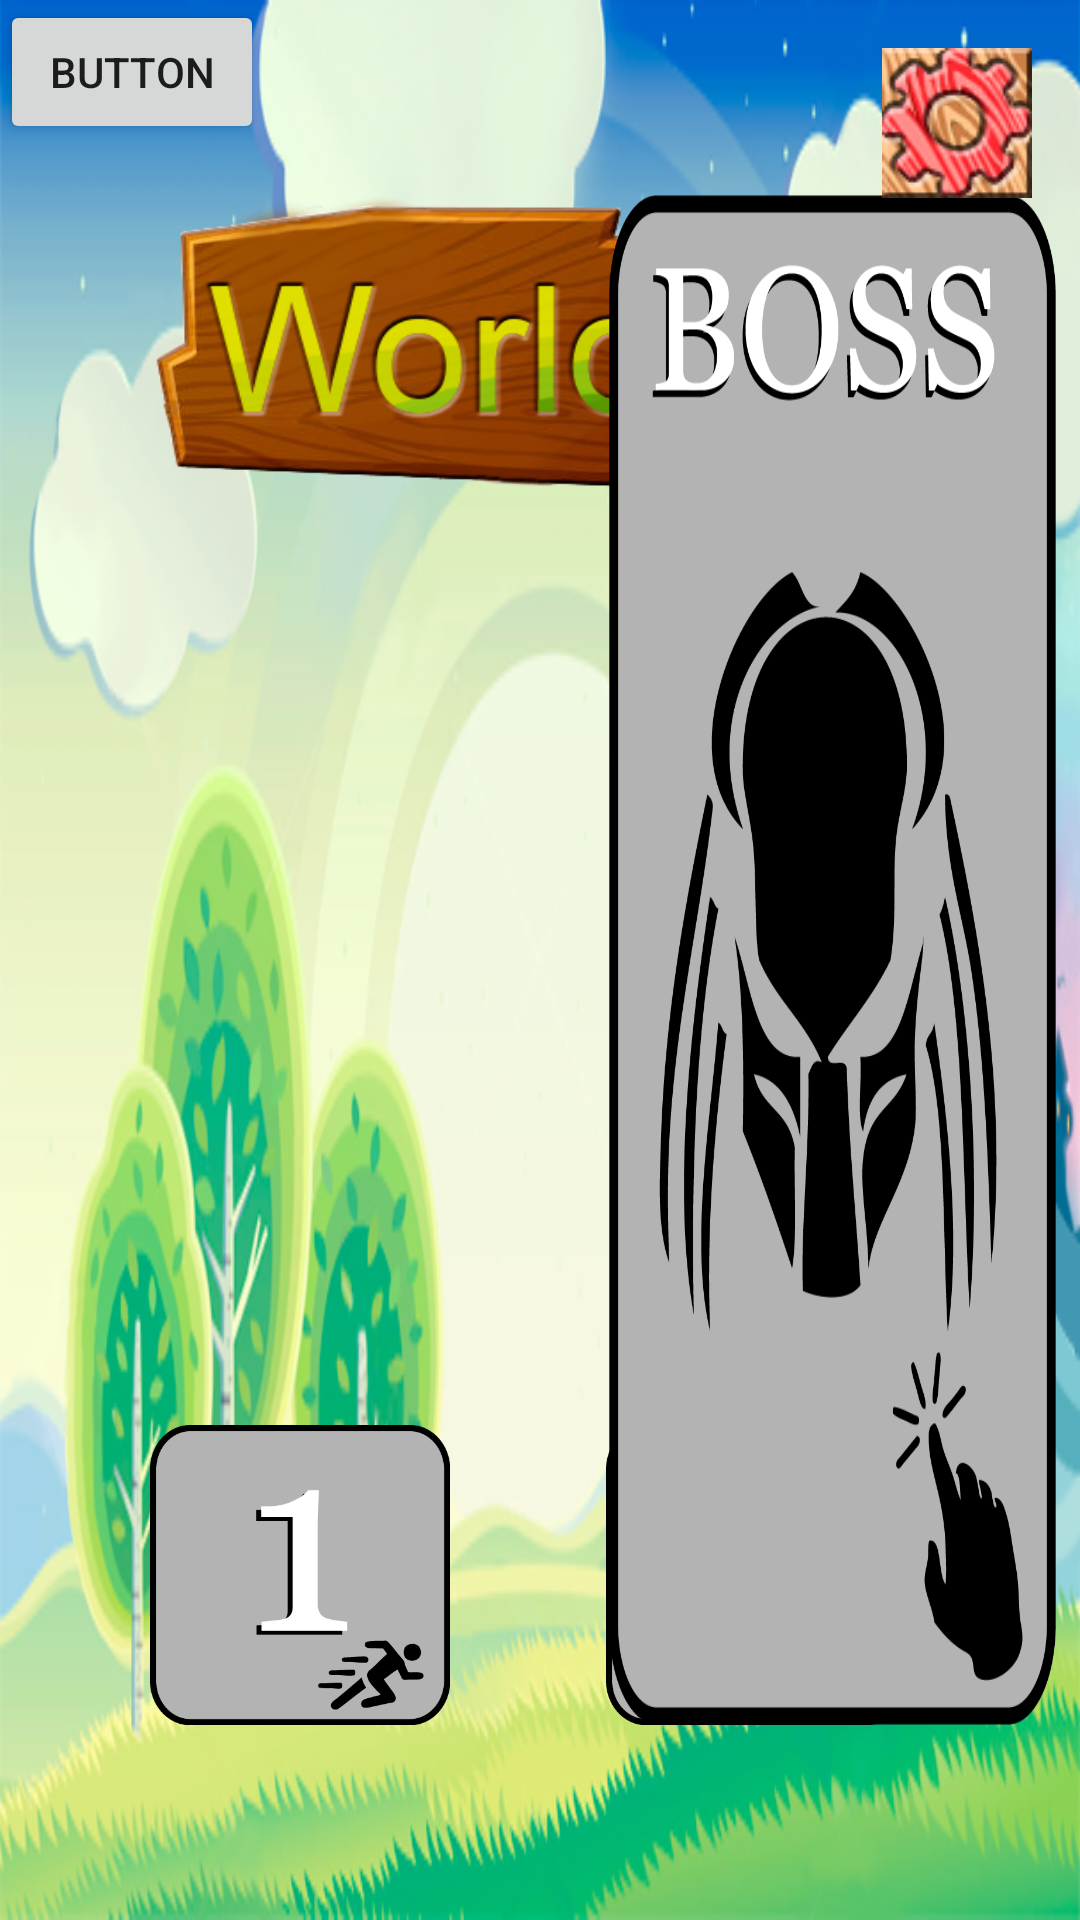

The Android layout XML behind this screen, and the referenced resources:
<!-- AndroidManifest.xml: fallback theme Theme.MaterialComponents.DayNight.NoActionBar -->
<!-- res/layout/itemmenu.xml -->
<?xml version="1.0" encoding="utf-8"?>
<LinearLayout xmlns:android="http://schemas.android.com/apk/res/android"
    xmlns:app="http://schemas.android.com/apk/res-auto"
    xmlns:tools="http://schemas.android.com/tools"
    android:layout_width="match_parent"
    android:layout_height="match_parent">

    <android.support.constraint.ConstraintLayout xmlns:android="http://schemas.android.com/apk/res/android"
        xmlns:app="http://schemas.android.com/apk/res-auto"
        xmlns:tools="http://schemas.android.com/tools"
        android:id="@+id/activity_menu_mon"
        android:layout_width="match_parent"
        android:layout_height="match_parent"
        tools:context="edu.ub.pis15.madmodes.madmodes_pis.RustickMon"
        android:background="@drawable/fondoprincipal">

        <ImageView
            android:id="@+id/titulo"
            android:background="@drawable/world1"
            android:layout_height="101dp"
            android:layout_width="282dp"
            app:layout_constraintTop_toTopOf="@+id/bBoss"
            tools:layout_constraintRight_creator="1"
            app:layout_constraintRight_toRightOf="@+id/r2"
            tools:layout_constraintLeft_creator="1"
            app:layout_constraintLeft_toLeftOf="@+id/r1"
            android:layout_marginTop="0dp"
            app:layout_constraintHorizontal_bias="0.0" />

        <ImageButton
            android:id="@+id/r1"
            android:background="@drawable/tmpbtnrunner"
            android:layout_width="100dp"
            app:layout_constraintTop_toTopOf="@+id/r2"
            app:layout_constraintBottom_toBottomOf="@+id/r2"
            app:layout_constraintVertical_bias="1.0"
            tools:layout_constraintTop_creator="1"
            tools:layout_constraintBottom_creator="1"
            android:layout_marginStart="77dp"
            tools:layout_constraintLeft_creator="1"
            app:layout_constraintLeft_toLeftOf="parent"
            android:layout_height="100dp"
            android:layout_marginLeft="50dp" />

        <ImageButton
            android:id="@+id/r2"
            android:layout_width="100dp"
            android:layout_height="100dp"
            android:layout_marginStart="52dp"
            android:layout_marginTop="8dp"
            android:background="@drawable/tmpbtnrunner"
            app:layout_constraintBottom_toBottomOf="@+id/bBoss"
            app:layout_constraintLeft_toRightOf="@+id/r1"
            app:layout_constraintTop_toBottomOf="@+id/imageView4"
            app:layout_constraintVertical_bias="1.0"
            tools:layout_constraintLeft_creator="1" />

        <ImageButton
            android:id="@+id/bBoss"
            android:layout_height="0dp"
            android:layout_width="149dp"
            android:background="@drawable/tmpbtnboss"
            android:layout_marginStart="40dp"
            app:layout_constraintLeft_toRightOf="@+id/imageView4"
            tools:layout_constraintTop_creator="1"
            tools:layout_constraintBottom_creator="1"
            app:layout_constraintBottom_toBottomOf="parent"
            android:layout_marginTop="65dp"
            android:layout_marginBottom="65dp"
            app:layout_constraintTop_toTopOf="parent"
            android:layout_marginEnd="16dp"
            app:layout_constraintVertical_bias="0.0"
            android:layout_marginRight="8dp"
            app:layout_constraintRight_toRightOf="parent" />

        <ImageButton
            android:layout_width="50dp"
            android:layout_height="50dp"
            android:id="@+id/bOptMon"
            android:background="@drawable/settingsbtn"
            android:layout_marginTop="16dp"
            app:layout_constraintTop_toTopOf="parent"
            android:layout_marginEnd="16dp"
            app:layout_constraintRight_toRightOf="parent" />

        <Button
            android:id="@+id/mon2"
            android:layout_width="wrap_content"
            android:layout_height="wrap_content"
            android:text="Button"
            tools:layout_editor_absoluteX="12dp"
            tools:layout_editor_absoluteY="-1dp" />

    </android.support.constraint.ConstraintLayout>

</LinearLayout>
<!-- resources referenced by this layout -->
<resources>
  <!-- drawable fondoprincipal: png bitmap (drawable-xxhdpi, 202837 bytes) -->
  <!-- drawable settingsbtn: png bitmap (drawable-xxhdpi, 10704 bytes) -->
  <!-- drawable tmpbtnboss: png bitmap (drawable-xxhdpi, 57225 bytes) -->
  <!-- drawable tmpbtnrunner: png bitmap (drawable-xxhdpi, 9147 bytes) -->
  <!-- drawable world1: png bitmap (drawable-xxhdpi, 107644 bytes) -->
</resources>
